Run: headless pygame with SDL's dummy video driver; simulated clock (each Clock.tick advances the game by its frame time, no real sleeping); random seed 0; keys injected as events and as key.get_pressed() state; no mouse input.
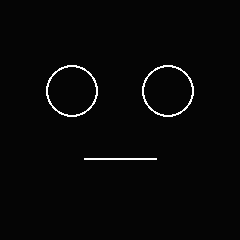
Frame 1 of 4 · flips 1–60 · no input
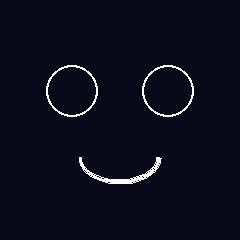
Frame 2 of 4 · flips 61–180 · tapped SPACE, RETURN · held RIGHT (→), D
Frame 3 of 4 · flips 181–300 · held DOWN (↓), S · screen unchanged from frame 2, image omitted
Frame 4 of 4 · flips 301–420 · held LEFT (←), A, UP (↑), W · screen same as frame 1, image omitted

The pygame program that drew these frames:

"""
scholly_animations.py
─────────────────────
9 expressions + idle look-around animation for Scholly.

Expressions:
    'neutral'   — ᵕ —   default / good posture
    'happy'     ○ ‿ ○   petted / goal met
    'angry'     ◣ ◢     bad posture (SIT UP!)
    'sad'       ○ △ ○   posture warning / sad
    'dead'      × ×     error / off
    'worried'   ⌒ ⌒     adjust posture warning
    'surprised' ◎ ◎     shock / very bad posture
    'sleepy'    — — —   long idle / bored
    'excited'   ● ‿‿ ●  timer done / celebration

Idle behaviour:
    Scholly glances left, right, up, then returns to neutral.
    Random blinks throughout.

Run standalone:
    python src/scholly_animations.py
"""

import pygame
import math
import time
import random
import os

# ══════════════════════════════════════════════════════════════════
#  CONFIG
# ══════════════════════════════════════════════════════════════════

WIDTH, HEIGHT = 240, 240

# Uncomment for Raspberry Pi TFT:
# os.environ["SDL_FBDEV"]       = "/dev/fb0"
# os.environ["SDL_VIDEODRIVER"] = "fbcon"

# ══════════════════════════════════════════════════════════════════
#  COLOURS
# ══════════════════════════════════════════════════════════════════

BLACK = (0,   0,   0)
WHITE = (255, 255, 255)
RED   = (220, 50,  50)
CYAN  = (0,   200, 220)

# ══════════════════════════════════════════════════════════════════
#  LAYOUT
# ══════════════════════════════════════════════════════════════════

U  = WIDTH * 11 // 100       # base unit ~26px
LX = WIDTH  * 30 // 100      # left  eye x  ~72
RX = WIDTH  * 70 // 100      # right eye x  ~168
EY = HEIGHT * 38 // 100      # eye y        ~91
MX = WIDTH  // 2             # mouth x
MY = HEIGHT * 66 // 100      # mouth y      ~158

EXPRESSIONS = ['neutral', 'happy', 'angry', 'sad', 'dead',
               'worried', 'surprised', 'sleepy', 'excited']

_BG = {
    'neutral':   (5,  5,  5),
    'happy':     (8,  8,  25),
    'angry':     (28, 4,  4),
    'sad':       (5,  5,  30),
    'dead':      (8,  8,  8),
    'worried':   (20, 5,  20),
    'surprised': (3,  3,  15),
    'sleepy':    (5,  8,  15),
    'excited':   (5,  5,  35),
}

_clock = None


# ══════════════════════════════════════════════════════════════════
#  INIT
# ══════════════════════════════════════════════════════════════════

def init(clock):
    global _clock
    _clock = clock


# ══════════════════════════════════════════════════════════════════
#  PRIMITIVES
# ══════════════════════════════════════════════════════════════════

def _line(s, x1, y1, x2, y2, col=WHITE, w=2):
    pygame.draw.line(s, col, (x1, y1), (x2, y2), w)

def _arc(s, col, rect, a1, a2, w=2):
    pygame.draw.arc(s, col, rect, a1, a2, w)

def _circle(s, col, cx, cy, r, w=0):
    pygame.draw.circle(s, col, (cx, cy), r, w)

def _poly(s, col, pts, w=0):
    pygame.draw.polygon(s, col, pts, w)


# ══════════════════════════════════════════════════════════════════
#  EYES
# ══════════════════════════════════════════════════════════════════

def _eyes_neutral(s, lx, rx, ey):
    """○ — ○  plain circle outlines, position shifts with look"""
    for cx in [lx, rx]:
        _circle(s, WHITE, cx, ey, U, 2)

def _eyes_happy(s, lx, rx, ey):
    """○ — ○  circle outlines (never filled)"""
    for cx in [lx, rx]:
        _circle(s, WHITE, cx, ey, U, 2)

def _eyes_angry(s, lx, rx, ey):
    """○ ○  circle eyes + angry eyebrows above"""
    for cx in [lx, rx]:
        _circle(s, WHITE, cx, ey, U, 2)
    # angry brows (only expression with eyebrows)
    _line(s, lx - U, ey - U - 6, lx + U, ey - U + 2, WHITE, 2)
    _line(s, rx - U, ey - U + 2, rx + U, ey - U - 6, WHITE, 2)

def _eyes_sad(s, lx, rx, ey):
    """○ ○  plain circles + teardrops below"""
    for cx in [lx, rx]:
        _circle(s, WHITE, cx, ey, U, 2)
        # teardrop
        _circle(s, CYAN, cx, ey + U + 5, 3)
        _poly(s, CYAN, [(cx-3, ey+U+7), (cx+3, ey+U+7), (cx, ey+U+16)])

def _eyes_dead(s, lx, rx, ey):
    """× ×  X eyes"""
    for cx in [lx, rx]:
        r = U - 2
        _line(s, cx-r, ey-r, cx+r, ey+r, WHITE, 3)
        _line(s, cx+r, ey-r, cx-r, ey+r, WHITE, 3)

def _eyes_worried(s, lx, rx, ey):
    """○ ○  circles + worry brows (inner corners raised)"""
    for cx in [lx, rx]:
        _circle(s, WHITE, cx, ey, U, 2)
    _line(s, lx - U, ey - U + 2, lx + U, ey - U - 6, WHITE, 2)
    _line(s, rx - U, ey - U - 6, rx + U, ey - U + 2, WHITE, 2)

def _eyes_surprised(s, lx, rx, ey):
    """◎ ◎  large wide-open circles"""
    for cx in [lx, rx]:
        _circle(s, WHITE, cx, ey, int(U * 1.4), 2)

def _eyes_sleepy(s, lx, rx, ey):
    """— —  half-closed droopy eyes (bottom arc + flat lid)"""
    for cx in [lx, rx]:
        _arc(s, WHITE, (cx - U, ey - U, U * 2, U * 2), math.pi, 2 * math.pi, 2)
        _line(s, cx - U, ey, cx + U, ey)

def _eyes_excited(s, lx, rx, ey):
    """● ●  filled bright eyes with sparkle highlight"""
    for cx in [lx, rx]:
        _circle(s, WHITE, cx, ey, U)
        _circle(s, (0, 0, 40), cx, ey, U - 6)
        _circle(s, WHITE, cx - 5, ey - 5, 3)


# ══════════════════════════════════════════════════════════════════
#  BLINK LID
# ══════════════════════════════════════════════════════════════════

def _blink_lid(s, cx, cy, amount, bg):
    if amount <= 0:
        return
    h = int(U * 2.2 * amount)
    pygame.draw.rect(s, bg, (cx - U - 2, cy - U - 2, U*2 + 4, h + 2))


# ══════════════════════════════════════════════════════════════════
#  MOUTHS
# ══════════════════════════════════════════════════════════════════

def _mouth_neutral(s):
    """—  plain flat line"""
    hw = int(U * 1.4)
    _line(s, MX - hw, MY, MX + hw, MY)

def _mouth_happy(s):
    """big smile arc"""
    hw = int(U * 1.6)
    _arc(s, WHITE, (MX - hw, MY - U, hw*2, U*2), math.pi, 2*math.pi, 3)

def _mouth_angry(s):
    """flat grumpy line"""
    hw = int(U * 1.4)
    _line(s, MX - hw, MY, MX + hw, MY, WHITE, 3)

def _mouth_sad(s):
    """△  small open triangle"""
    hw = int(U * 0.8)
    _poly(s, WHITE,
          [(MX, MY - U//2), (MX - hw, MY + U//2), (MX + hw, MY + U//2)], 2)

def _mouth_dead(s):
    """flat line"""
    hw = int(U * 1.2)
    _line(s, MX - hw, MY, MX + hw, MY)

def _mouth_worried(s):
    """slight frown arc"""
    hw = int(U * 1.0)
    _arc(s, WHITE, (MX - hw, MY, hw * 2, U), 0, math.pi, 2)

def _mouth_surprised(s):
    """open O mouth"""
    _circle(s, WHITE, MX, MY, int(U * 0.6), 2)

def _mouth_sleepy(s):
    """small flat line"""
    hw = int(U * 0.8)
    _line(s, MX - hw, MY, MX + hw, MY)

def _mouth_excited(s):
    """extra-wide thick smile"""
    hw = int(U * 1.8)
    _arc(s, WHITE, (MX - hw, MY - U, hw * 2, U * 2), math.pi, 2 * math.pi, 4)


# ══════════════════════════════════════════════════════════════════
#  CORE RENDERER
# ══════════════════════════════════════════════════════════════════

def _draw_face(surface, expression, blink_amount=0.0,
               look_x=0, look_y=0):
    bg = _BG.get(expression, BLACK)
    surface.fill(bg)

    lx = LX + look_x
    rx = RX + look_x
    ey = EY + look_y

    # ── Eyes ──────────────────────────────────────────────────────
    if expression == 'neutral':
        _eyes_neutral(surface, lx, rx, ey)
    elif expression == 'happy':
        _eyes_happy(surface, lx, rx, ey)
    elif expression == 'angry':
        _eyes_angry(surface, lx, rx, ey)
    elif expression == 'sad':
        _eyes_sad(surface, lx, rx, ey)
    elif expression == 'dead':
        _eyes_dead(surface, lx, rx, ey)
    elif expression == 'worried':
        _eyes_worried(surface, lx, rx, ey)
    elif expression == 'surprised':
        _eyes_surprised(surface, lx, rx, ey)
    elif expression == 'sleepy':
        _eyes_sleepy(surface, lx, rx, ey)
    elif expression == 'excited':
        _eyes_excited(surface, lx, rx, ey)

    # ── Blink lid (not on dead) ────────────────────────────────────
    if blink_amount > 0 and expression != 'dead':
        for cx in [LX, RX]:
            _blink_lid(surface, cx, EY, blink_amount, bg)

    # ── Mouth ──────────────────────────────────────────────────────
    if expression == 'neutral':
        _mouth_neutral(surface)
    elif expression == 'happy':
        _mouth_happy(surface)
    elif expression == 'angry':
        _mouth_angry(surface)
    elif expression == 'sad':
        _mouth_sad(surface)
    elif expression == 'dead':
        _mouth_dead(surface)
    elif expression == 'worried':
        _mouth_worried(surface)
    elif expression == 'surprised':
        _mouth_surprised(surface)
    elif expression == 'sleepy':
        _mouth_sleepy(surface)
    elif expression == 'excited':
        _mouth_excited(surface)

    pygame.display.flip()


# ══════════════════════════════════════════════════════════════════
#  PUBLIC API
# ══════════════════════════════════════════════════════════════════

def render_expression(surface, expression,
                      blink_amount=0.0, look_x=0, look_y=0, t=0.0):
    _draw_face(surface, expression, blink_amount, look_x, look_y)


def transition(surface, from_expr, to_expr, steps=12):
    """Blink closed → swap → blink open."""
    for i in range(steps):
        _draw_face(surface, from_expr, blink_amount=i / steps)
        if _clock: _clock.tick(60)
    for i in range(steps, -1, -1):
        _draw_face(surface, to_expr, blink_amount=i / steps)
        if _clock: _clock.tick(60)


def blink(surface, expression, look_x=0, look_y=0):
    """Single natural blink."""
    for amt in [0.0, 0.3, 0.6, 0.9, 1.0, 0.9, 0.6, 0.3, 0.0]:
        _draw_face(surface, expression,
                   blink_amount=amt, look_x=look_x, look_y=look_y)
        if _clock: _clock.tick(60)


def _glide(surface, expression, from_xy, to_xy, steps=14):
    """Smoothly slide eyes from one position to another."""
    fx, fy = from_xy
    tx, ty = to_xy
    for i in range(steps):
        p  = i / steps
        lx = int(fx + (tx - fx) * p)
        ly = int(fy + (ty - fy) * p)
        _draw_face(surface, expression, look_x=lx, look_y=ly)
        if _clock: _clock.tick(60)


def idle(surface):
    """
    Idle look-around: ○-○ eyes glide left → right → up → centre.
    Ends with a blink. Only call when expression is 'neutral'.
    """
    centre = (0,    0)
    left   = (-12,  0)
    right  = ( 12,  0)
    up     = (  0, -10)

    _glide(surface, 'neutral', centre, left)     # slide left
    for _ in range(18):                           # hold
        _draw_face(surface, 'neutral', look_x=-12)
        if _clock: _clock.tick(60)

    _glide(surface, 'neutral', left, right)      # slide right
    for _ in range(18):                           # hold
        _draw_face(surface, 'neutral', look_x=12)
        if _clock: _clock.tick(60)

    _glide(surface, 'neutral', right, up)        # slide up
    for _ in range(14):                           # hold
        _draw_face(surface, 'neutral', look_y=-10)
        if _clock: _clock.tick(60)

    _glide(surface, 'neutral', up, centre)       # return centre
    blink(surface, 'neutral')                    # blink to settle


# ══════════════════════════════════════════════════════════════════
#  STANDALONE DEMO
# ══════════════════════════════════════════════════════════════════

def _demo():
    pygame.init()
    screen = pygame.display.set_mode((WIDTH, HEIGHT))
    pygame.display.set_caption("Scholly — ← → cycle | I = idle | ESC quit")
    clock = pygame.time.Clock()
    init(clock)

    idx        = 0
    current    = EXPRESSIONS[idx]
    last_blink = time.time()
    last_idle  = time.time()
    blink_iv   = random.uniform(3, 6)
    idle_iv    = random.uniform(8, 14)   # how often idle triggers

    print("← → cycle expressions | I = trigger idle | ESC quit")
    print(f"Expressions: {EXPRESSIONS}")

    running = True
    while running:

        for event in pygame.event.get():
            if event.type == pygame.QUIT:
                running = False
            if event.type == pygame.KEYDOWN:
                if event.key == pygame.K_ESCAPE:
                    running = False
                elif event.key == pygame.K_RIGHT:
                    idx = (idx + 1) % len(EXPRESSIONS)
                    transition(screen, current, EXPRESSIONS[idx])
                    current = EXPRESSIONS[idx]
                    print(f"→ {current}")
                elif event.key == pygame.K_LEFT:
                    idx = (idx - 1) % len(EXPRESSIONS)
                    transition(screen, current, EXPRESSIONS[idx])
                    current = EXPRESSIONS[idx]
                    print(f"← {current}")
                elif event.key == pygame.K_i:
                    print("idle")
                    idle(screen)
                    last_idle = time.time()

        now = time.time()

        # Random blink
        if now - last_blink > blink_iv:
            blink(screen, current)
            last_blink = now
            blink_iv   = random.uniform(3, 6)

        # Idle look-around (only when neutral)
        if current == 'neutral' and now - last_idle > idle_iv:
            idle(screen)
            last_idle = now
            idle_iv   = random.uniform(8, 14)

        _draw_face(screen, current)
        clock.tick(60)

    pygame.quit()


if __name__ == "__main__":
    _demo()
